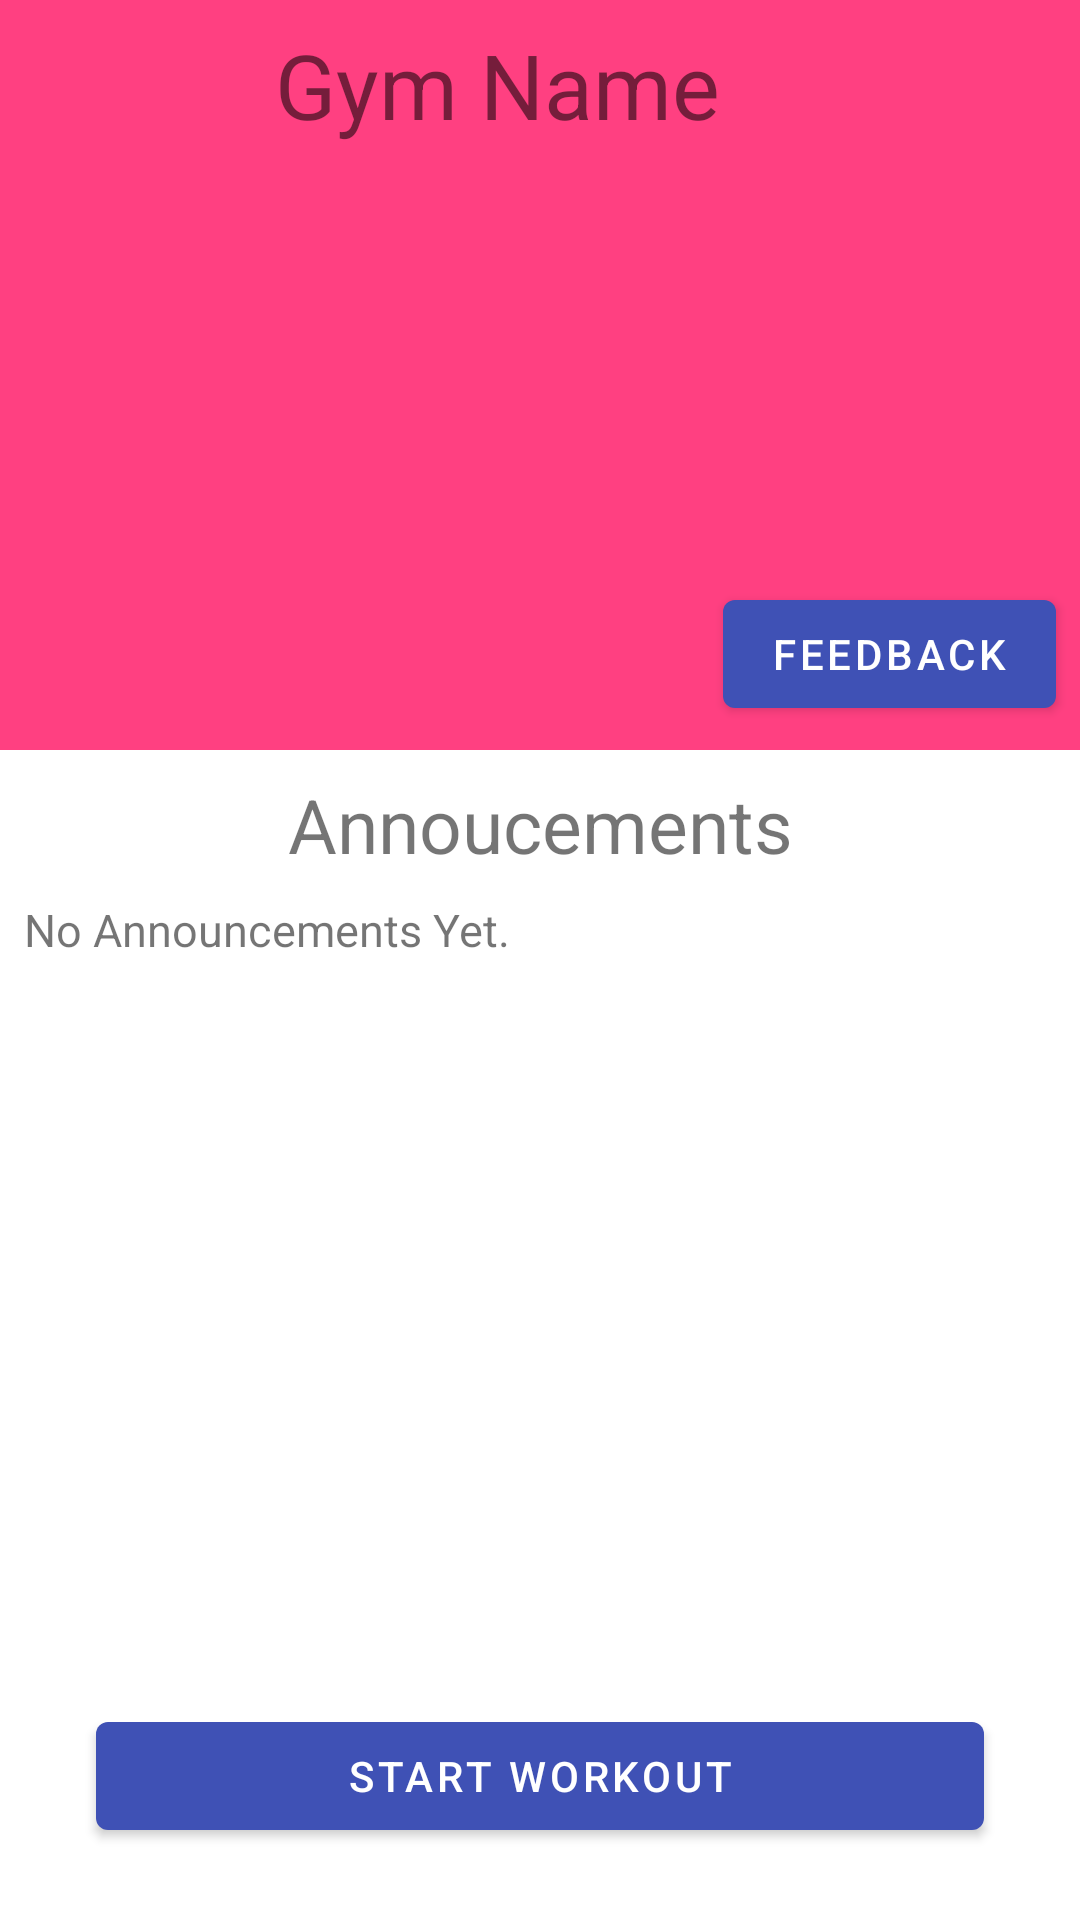

Produce the Android XML layout that renders to this screen, including the resource entries it uses.
<!-- AndroidManifest.xml: application theme AppTheme -->
<!-- res/layout/fragment_gym.xml -->
<?xml version="1.0" encoding="utf-8"?>
<androidx.constraintlayout.widget.ConstraintLayout xmlns:android="http://schemas.android.com/apk/res/android"
    xmlns:app="http://schemas.android.com/apk/res-auto"
    xmlns:tools="http://schemas.android.com/tools"
    android:layout_width="match_parent"
    android:layout_height="match_parent"
    tools:context=".GymFragment">

    <FrameLayout
        android:id="@+id/iv_frame_gym"
        app:layout_constraintEnd_toEndOf="parent"
        app:layout_constraintHorizontal_bias="0.764"
        app:layout_constraintStart_toStartOf="parent"
        app:layout_constraintTop_toTopOf="parent"
        android:layout_width="415sp"
        android:layout_height="250sp"
        android:layout_marginStart="0dp"

        android:layout_marginBottom="215dp">

        
        <ImageView
            android:id="@+id/iv_gym"
            android:layout_width="match_parent"
            android:layout_height="match_parent"
            app:srcCompat="@color/colorAccent" />

        <TextView
            android:id="@+id/tv_gym_name"
            android:layout_width="match_parent"
            android:layout_height="match_parent"
            android:background="@drawable/scrim"
            android:foregroundGravity="fill_horizontal"
            android:maxLines="5"

            android:padding="8sp"
            android:paddingStart="20sp"
            android:paddingEnd="20sp"
            android:text="Gym Name"
            android:textAlignment="center"
            android:textColor="@color/fui_bgGoogle"
            android:textSize="30sp"
            app:layout_constraintBottom_toBottomOf="@+id/iv_frame_gym"
            app:layout_constraintEnd_toEndOf="@+id/iv_frame_gym"
            app:layout_constraintStart_toStartOf="parent"
            app:layout_constraintTop_toTopOf="@+id/iv_frame_gym" />
    </FrameLayout>


    <TextView
        android:id="@+id/tv_gym_annoucement"
        android:layout_width="wrap_content"
        android:layout_height="wrap_content"
        android:layout_marginStart="8dp"
        android:layout_marginTop="8dp"
        android:layout_marginEnd="8dp"
        android:text="Annoucements"
        android:textColor="@color/fui_bgGitHub"
        android:textSize="25sp"
        app:layout_constraintEnd_toEndOf="parent"
        app:layout_constraintStart_toStartOf="parent"
        app:layout_constraintTop_toBottomOf="@+id/iv_frame_gym" />







    <Button
        android:id="@+id/start_workout_button"
        android:layout_width="0dp"
        android:layout_height="wrap_content"
        android:layout_marginStart="32dp"
        android:layout_marginEnd="32dp"
        android:layout_marginBottom="24dp"
        android:text="Start Workout"
        app:layout_constraintBottom_toBottomOf="parent"
        app:layout_constraintEnd_toEndOf="parent"
        app:layout_constraintStart_toStartOf="parent" />

    <Button
        android:id="@+id/feedback_button"
        android:layout_width="0dp"
        android:layout_height="wrap_content"
        android:layout_marginEnd="8dp"
        android:layout_marginBottom="8dp"
        android:text="Feedback"
        app:layout_constraintBottom_toBottomOf="@+id/iv_frame_gym"
        app:layout_constraintEnd_toEndOf="parent" />

    <TextView
        android:id="@+id/tv_announcement_content"
        android:layout_width="fill_parent"
        android:layout_height="wrap_content"
        android:layout_marginStart="8dp"
        android:layout_marginTop="8dp"
        android:layout_marginEnd="8dp"
        android:scrollbars="vertical"
        android:text="No Announcements Yet."
        android:textSize="15sp"
        app:layout_constraintEnd_toEndOf="parent"
        app:layout_constraintStart_toStartOf="parent"
        app:layout_constraintTop_toBottomOf="@+id/tv_gym_annoucement" />

</androidx.constraintlayout.widget.ConstraintLayout>
<!-- resources referenced by this layout -->
<resources>
  <color name="colorAccent">#FF4081</color>
  <!-- drawable scrim (drawable) -->
  <?xml version="1.0" encoding="utf-8"?>
  <shape xmlns:android="http://schemas.android.com/apk/res/android" android:shape="rectangle">
      <gradient android:angle="90"
          android:endColor="@color/fui_bgGitHub" />
  </shape>
  <style name="AppTheme" parent="Theme.MaterialComponents.Light.DarkActionBar">
          
          <item name="colorPrimary">@color/colorPrimary</item>
          <item name="colorPrimaryDark">@color/colorPrimaryDark</item>
          <item name="colorAccent">@color/colorAccent</item>
          <item name="windowActionBar">false</item>
          <item name="windowNoTitle">true</item>
      </style>
  <color name="colorPrimary">#3F51B5</color>
  <color name="colorPrimaryDark">#303F9F</color>
</resources>
